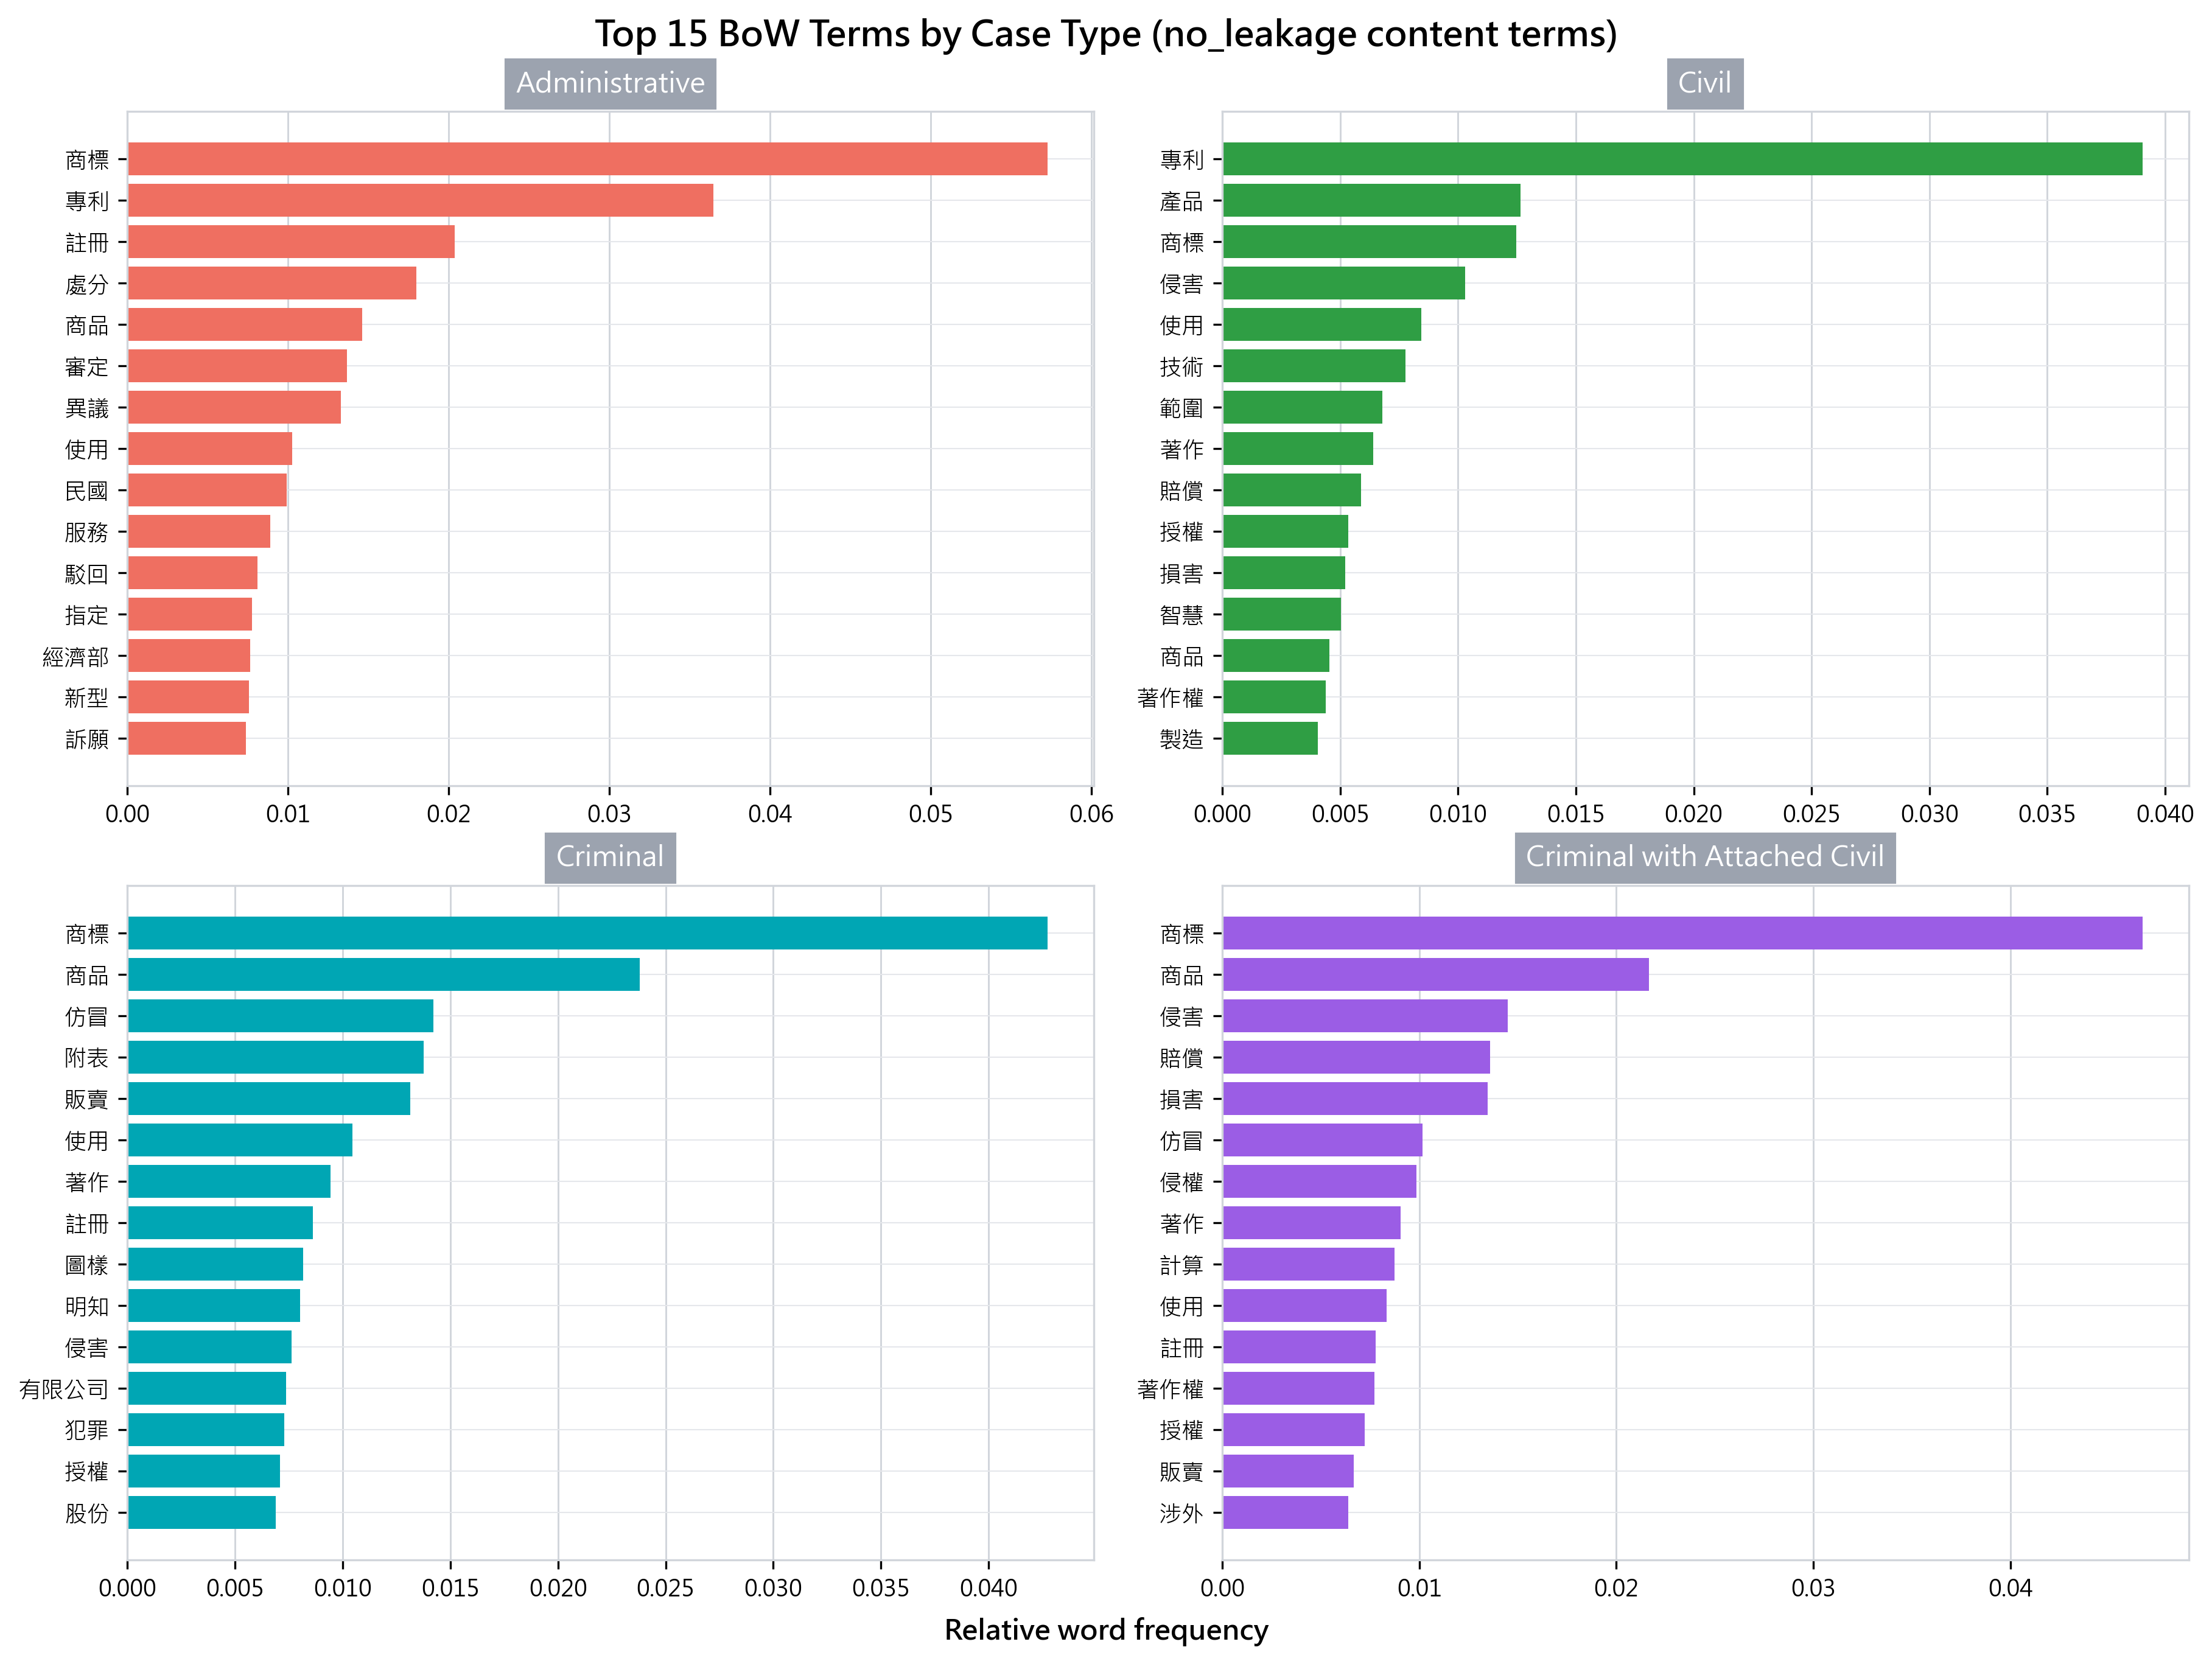

The table this chart was drawn from, first rows:
dataset, dataset_label, leakage_variant, representation, rank, term, relative_frequency
administrative_win_lose_mixed, Administrative, no_leakage, BoW, 1, 商標, 0.05727
administrative_win_lose_mixed, Administrative, no_leakage, BoW, 2, 專利, 0.03645
administrative_win_lose_mixed, Administrative, no_leakage, BoW, 3, 註冊, 0.02037
administrative_win_lose_mixed, Administrative, no_leakage, BoW, 4, 處分, 0.01799
administrative_win_lose_mixed, Administrative, no_leakage, BoW, 5, 商品, 0.01462
administrative_win_lose_mixed, Administrative, no_leakage, BoW, 6, 審定, 0.01366
administrative_win_lose_mixed, Administrative, no_leakage, BoW, 7, 異議, 0.01328
administrative_win_lose_mixed, Administrative, no_leakage, BoW, 8, 使用, 0.01025
administrative_win_lose_mixed, Administrative, no_leakage, BoW, 9, 民國, 0.009914
administrative_win_lose_mixed, Administrative, no_leakage, BoW, 10, 服務, 0.008876
administrative_win_lose_mixed, Administrative, no_leakage, BoW, 11, 駁回, 0.008104
administrative_win_lose_mixed, Administrative, no_leakage, BoW, 12, 指定, 0.007772
administrative_win_lose_mixed, Administrative, no_leakage, BoW, 13, 經濟部, 0.007632
administrative_win_lose_mixed, Administrative, no_leakage, BoW, 14, 新型, 0.007573
administrative_win_lose_mixed, Administrative, no_leakage, BoW, 15, 訴願, 0.00738
civil_win_lose_mixed, Civil, no_leakage, BoW, 1, 專利, 0.03905
civil_win_lose_mixed, Civil, no_leakage, BoW, 2, 產品, 0.01266
civil_win_lose_mixed, Civil, no_leakage, BoW, 3, 商標, 0.01248
civil_win_lose_mixed, Civil, no_leakage, BoW, 4, 侵害, 0.01031
civil_win_lose_mixed, Civil, no_leakage, BoW, 5, 使用, 0.008436
civil_win_lose_mixed, Civil, no_leakage, BoW, 6, 技術, 0.007762
civil_win_lose_mixed, Civil, no_leakage, BoW, 7, 範圍, 0.006781
civil_win_lose_mixed, Civil, no_leakage, BoW, 8, 著作, 0.006408
civil_win_lose_mixed, Civil, no_leakage, BoW, 9, 賠償, 0.005874
civil_win_lose_mixed, Civil, no_leakage, BoW, 10, 授權, 0.005341
civil_win_lose_mixed, Civil, no_leakage, BoW, 11, 損害, 0.005215
civil_win_lose_mixed, Civil, no_leakage, BoW, 12, 智慧, 0.005022
civil_win_lose_mixed, Civil, no_leakage, BoW, 13, 商品, 0.004531
civil_win_lose_mixed, Civil, no_leakage, BoW, 14, 著作權, 0.004398
civil_win_lose_mixed, Civil, no_leakage, BoW, 15, 製造, 0.004052
criminal_win_lose_mixed, Criminal, no_leakage, BoW, 1, 商標, 0.04274
criminal_win_lose_mixed, Criminal, no_leakage, BoW, 2, 商品, 0.02378
criminal_win_lose_mixed, Criminal, no_leakage, BoW, 3, 仿冒, 0.01421
criminal_win_lose_mixed, Criminal, no_leakage, BoW, 4, 附表, 0.01377
criminal_win_lose_mixed, Criminal, no_leakage, BoW, 5, 販賣, 0.01315
criminal_win_lose_mixed, Criminal, no_leakage, BoW, 6, 使用, 0.01045
criminal_win_lose_mixed, Criminal, no_leakage, BoW, 7, 著作, 0.009436
criminal_win_lose_mixed, Criminal, no_leakage, BoW, 8, 註冊, 0.00863
criminal_win_lose_mixed, Criminal, no_leakage, BoW, 9, 圖樣, 0.008159
criminal_win_lose_mixed, Criminal, no_leakage, BoW, 10, 明知, 0.00803
criminal_win_lose_mixed, Criminal, no_leakage, BoW, 11, 侵害, 0.007616
criminal_win_lose_mixed, Criminal, no_leakage, BoW, 12, 有限公司, 0.007382
criminal_win_lose_mixed, Criminal, no_leakage, BoW, 13, 犯罪, 0.007277
criminal_win_lose_mixed, Criminal, no_leakage, BoW, 14, 授權, 0.007081
criminal_win_lose_mixed, Criminal, no_leakage, BoW, 15, 股份, 0.006899
cwc_win_lose_mixed, Criminal with Attached Civil, no_leakage, BoW, 1, 商標, 0.04671
cwc_win_lose_mixed, Criminal with Attached Civil, no_leakage, BoW, 2, 商品, 0.02166
cwc_win_lose_mixed, Criminal with Attached Civil, no_leakage, BoW, 3, 侵害, 0.01449
cwc_win_lose_mixed, Criminal with Attached Civil, no_leakage, BoW, 4, 賠償, 0.01359
cwc_win_lose_mixed, Criminal with Attached Civil, no_leakage, BoW, 5, 損害, 0.01345
cwc_win_lose_mixed, Criminal with Attached Civil, no_leakage, BoW, 6, 仿冒, 0.01015
cwc_win_lose_mixed, Criminal with Attached Civil, no_leakage, BoW, 7, 侵權, 0.009846
cwc_win_lose_mixed, Criminal with Attached Civil, no_leakage, BoW, 8, 著作, 0.00906
cwc_win_lose_mixed, Criminal with Attached Civil, no_leakage, BoW, 9, 計算, 0.008736
cwc_win_lose_mixed, Criminal with Attached Civil, no_leakage, BoW, 10, 使用, 0.008335
cwc_win_lose_mixed, Criminal with Attached Civil, no_leakage, BoW, 11, 註冊, 0.007787
cwc_win_lose_mixed, Criminal with Attached Civil, no_leakage, BoW, 12, 著作權, 0.00773
cwc_win_lose_mixed, Criminal with Attached Civil, no_leakage, BoW, 13, 授權, 0.007215
cwc_win_lose_mixed, Criminal with Attached Civil, no_leakage, BoW, 14, 販賣, 0.006677
cwc_win_lose_mixed, Criminal with Attached Civil, no_leakage, BoW, 15, 涉外, 0.006405
